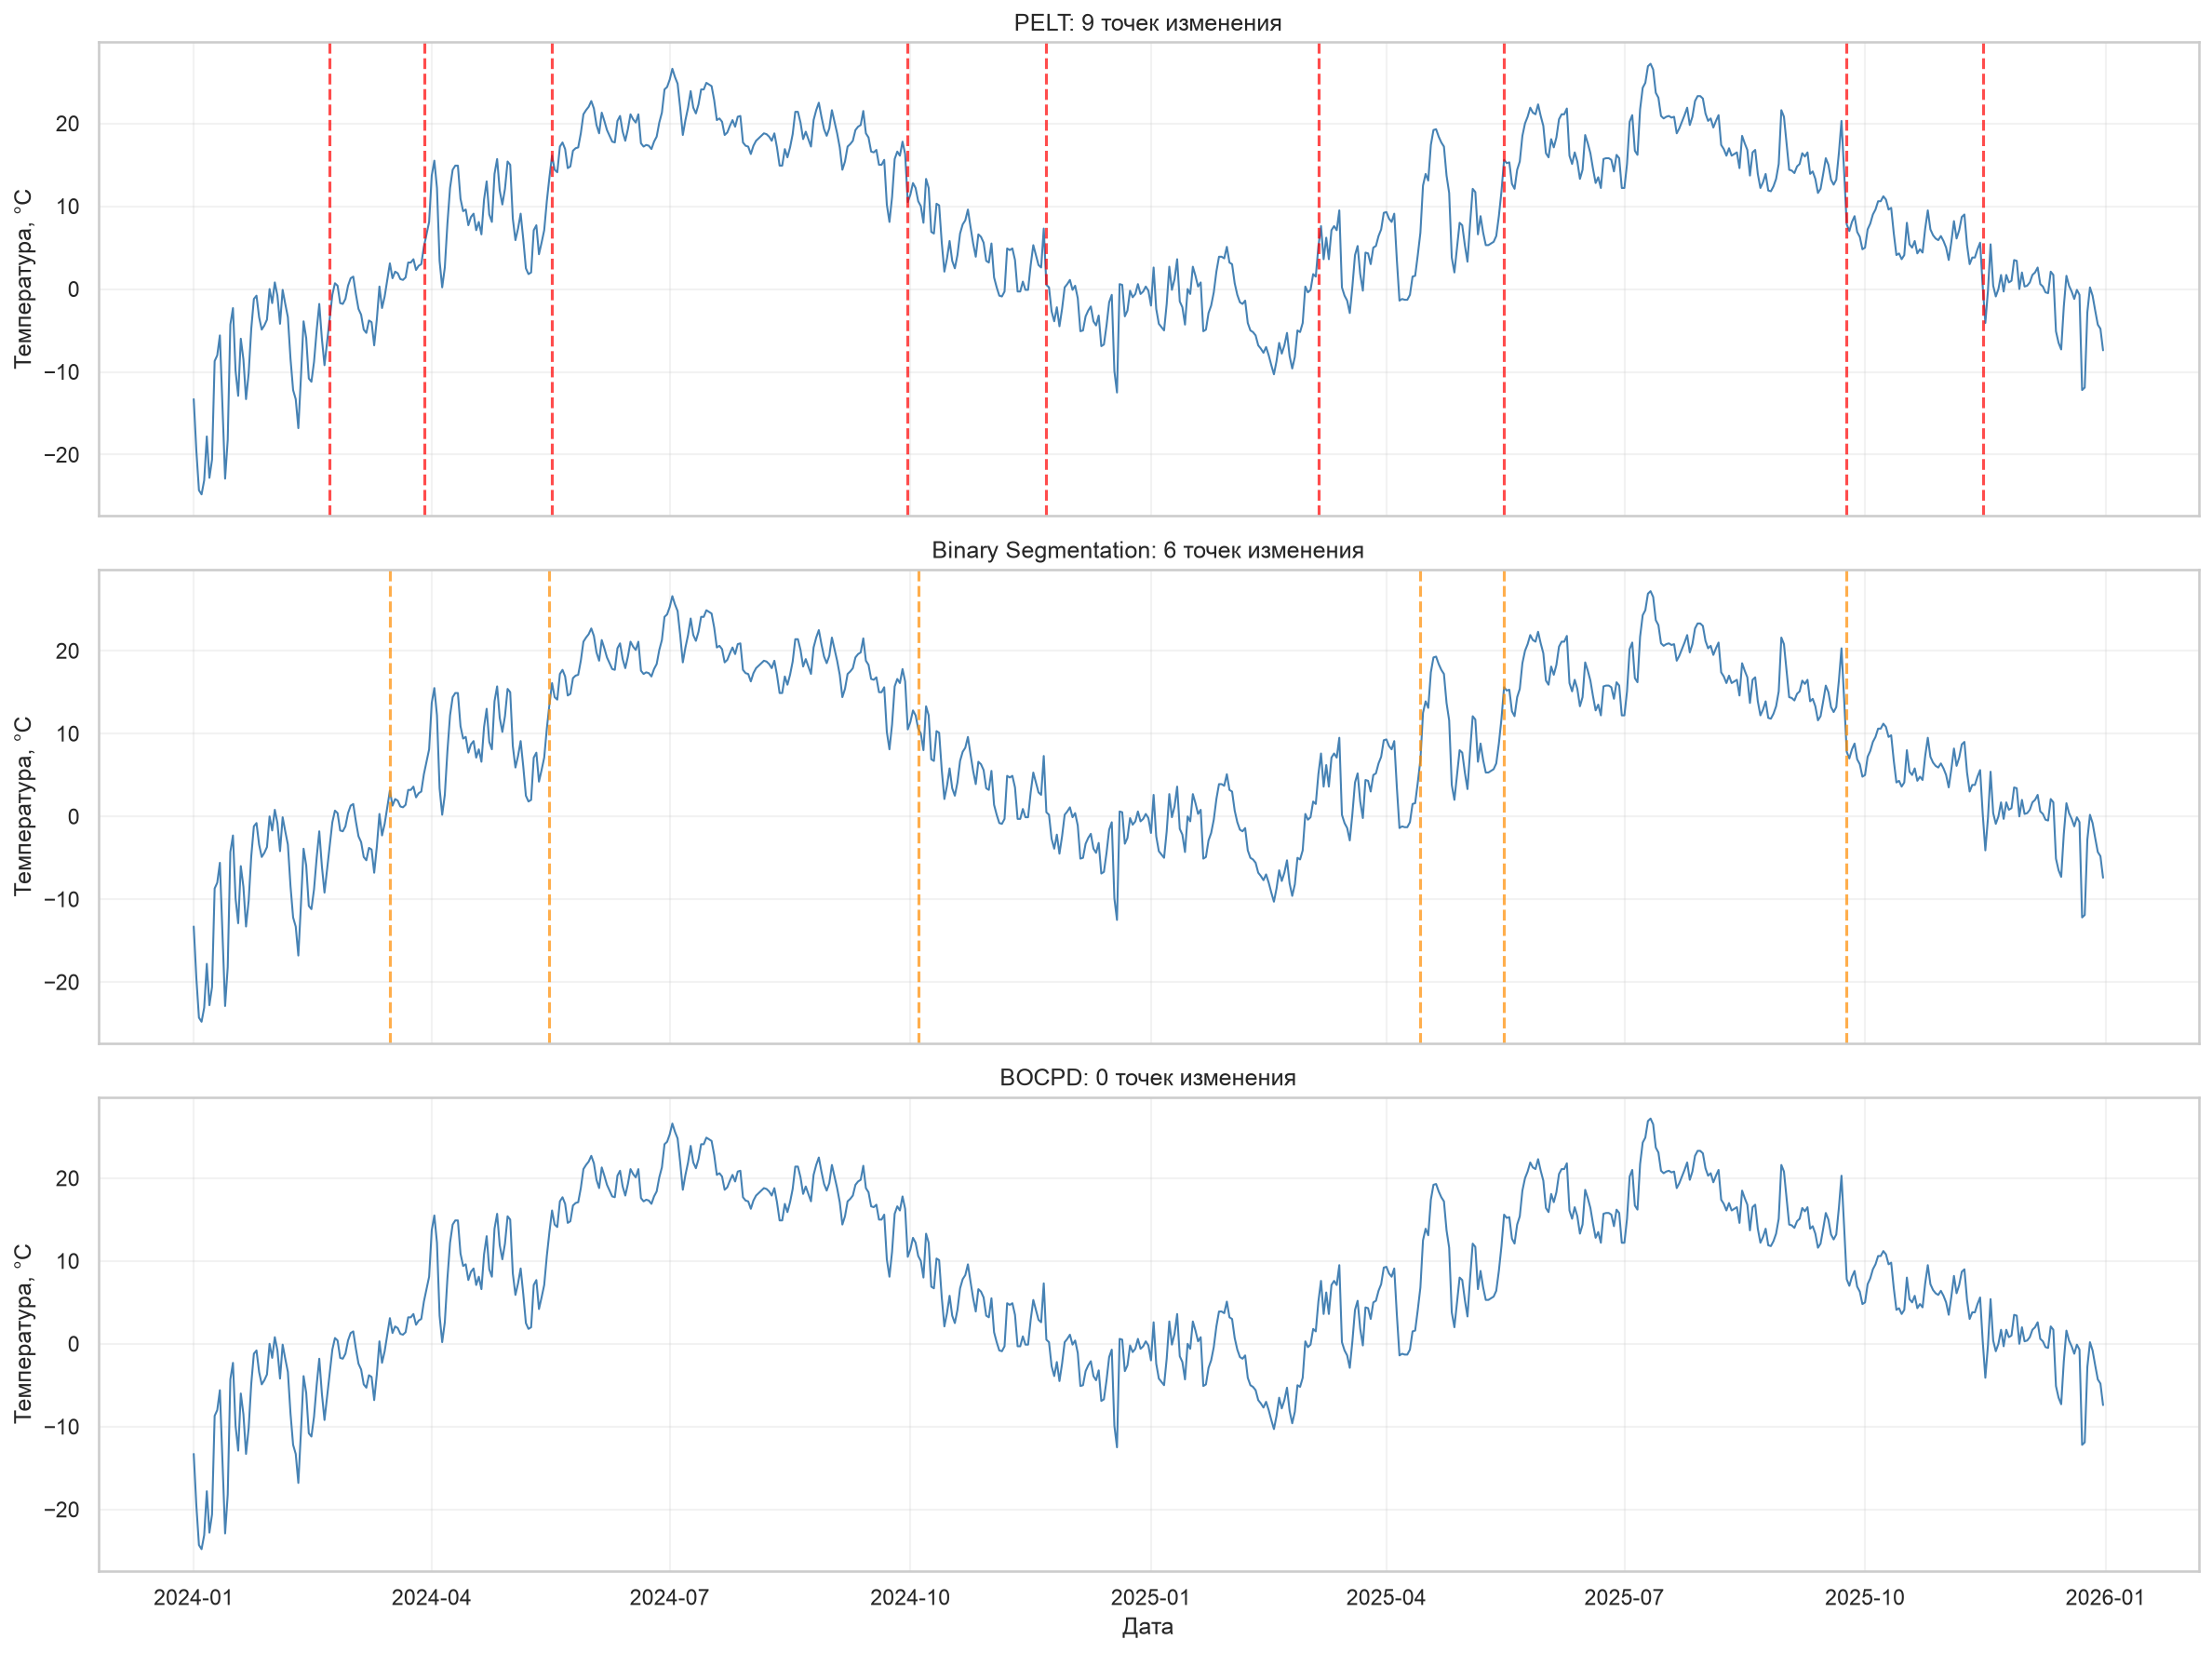

Source data for this figure (header and first rows):
method, index, date, temperature
PELT, 52, 2024-02-22 00:00:00+03:00, -3.5
PELT, 88, 2024-03-29 00:00:00+03:00, 5.1
PELT, 137, 2024-05-17 00:00:00+03:00, 16.1
PELT, 273, 2024-09-30 00:00:00+03:00, 10.5
PELT, 326, 2024-11-22 00:00:00+03:00, 0.5
PELT, 430, 2025-03-06 00:00:00+03:00, 5.1
PELT, 501, 2025-05-16 00:00:00+03:00, 15.6
PELT, 632, 2025-09-24 00:00:00+03:00, 7.8
PELT, 684, 2025-11-15 00:00:00+03:00, 0.3
Binary Segmentation, 75, 2024-03-16 00:00:00+03:00, 3.1
Binary Segmentation, 136, 2024-05-16 00:00:00+03:00, 13.5
Binary Segmentation, 277, 2024-10-04 00:00:00+03:00, 10.6
Binary Segmentation, 469, 2025-04-14 00:00:00+03:00, 6.8
Binary Segmentation, 501, 2025-05-16 00:00:00+03:00, 15.6
Binary Segmentation, 632, 2025-09-24 00:00:00+03:00, 7.8
